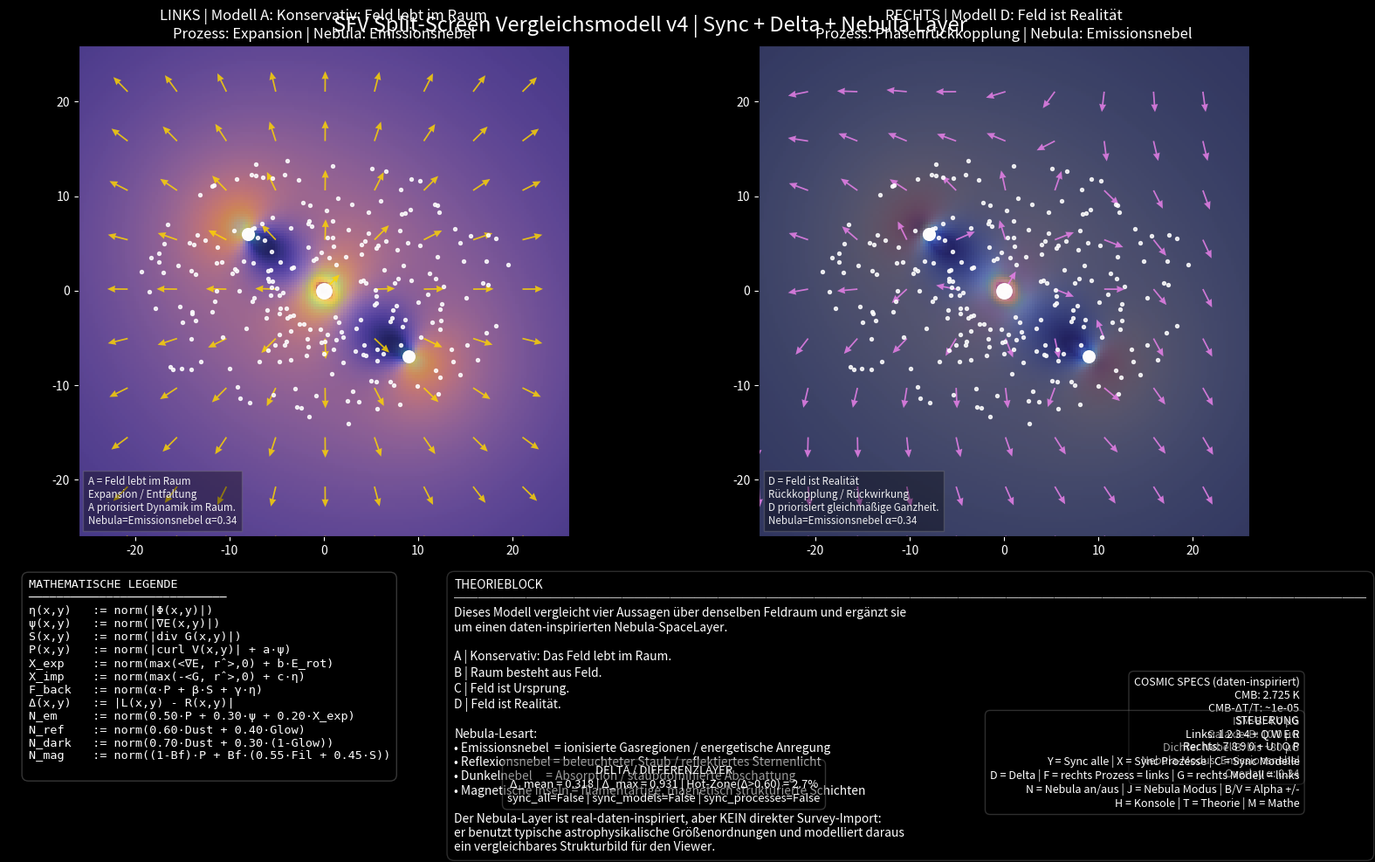

Here is the Python script that generated this plot:
import numpy as np
import matplotlib.pyplot as plt
import matplotlib.animation as animation

"""
=====================================================================
SPACE FIELD VIEWER — SPLIT-SCREEN VERGLEICHSMODELL v4 + NEBULA LAYER
=====================================================================

Basis: Weiterentwicklung des vom User hochgeladenen v3-Scripts.
Neu:
- Nibulum-/Nebula-SpaceLayer (hier als Nebula interpretiert)
- reale, daten-inspirierte Kosmos-Spezifikationen als Konstanten
- zusätzlicher Overlay-Modus über beiden Panels
- Info-Box mit CMB / Magnetfeld / Nebeltypen

STEUERUNG ZUSÄTZLICH
--------------------
N -> Nebula Overlay an/aus
B -> Nebula Alpha hoch
V -> Nebula Alpha runter
J -> Nebula Modus zyklisch wechseln

NEBULA MODI
-----------
1 = Emissionsnebel
2 = Reflexionsnebel
3 = Dunkelnebel / Absorption
4 = Magnetische Inseln / Schichtfilamente
"""

np.random.seed(7)

# ============================================================
# 1) REAL-DATA-INSPIRED COSMIC SPECS
#    (Konstanten, nicht Live-Datendownload)
# ============================================================
CMB_TEMP_K = 2.725          # NASA/COBE FIRAS blackbody temperature
CMB_ANISO_LEVEL = 1e-5      # ESA Planck / COBE anisotropy order of magnitude
B_ISM_UG = 4.0              # typische interstellare Größenordnung ~3-4 microgauss
B_GALAXY_TOTAL_UG = 10.0    # typische spirale Galaxie equipartition field strength
B_DENSE_NEBULA_UG = 80.0    # obere Größenordnung dichter Nebel/Flame-Nebula Studie

# ============================================================
# 2) GRUNDPARAMETER
# ============================================================
G = 1.0
grid_size = 180
space_size = 26.0
num_particles = 240
dt = 0.022
softening = 0.9
step_arrow = 18

cores = [
    (0.0, 0.0, 520.0),
    (-8.0, 6.0, 120.0),
    (9.0, -7.0, 105.0),
]

# ============================================================
# 3) HILFSFUNKTIONEN
# ============================================================
def normalize(arr: np.ndarray) -> np.ndarray:
    arr = np.array(arr, dtype=float)
    arr = arr - np.min(arr)
    return arr / (np.max(arr) + 1e-9)


def unit_vectors(FX: np.ndarray, FY: np.ndarray):
    n = np.sqrt(FX**2 + FY**2) + 1e-9
    return FX / n, FY / n


def short_model_text(model_id: int) -> str:
    return {
        1: "A = Feld lebt im Raum",
        2: "B = Raum besteht aus Feld",
        3: "C = Feld ist Ursprung",
        4: "D = Feld ist Realität",
    }[model_id]


def short_process_text(process_key: str) -> str:
    return {
        "expansion": "Expansion / Entfaltung",
        "phase": "Phase / Schichtung / Wirbel",
        "implosion": "Implosion / Verdichtung",
        "feedback": "Rückkopplung / Rückwirkung",
    }[process_key]


def model_weights_text(model_id: int) -> str:
    return {
        1: "A priorisiert Dynamik im Raum.",
        2: "B priorisiert Feldhaftigkeit des Raums.",
        3: "C priorisiert Ursprung / Tiefe η.",
        4: "D priorisiert gleichmäßige Ganzheit.",
    }[model_id]


def nebula_mode_name(mode: int) -> str:
    return {
        1: "Emissionsnebel",
        2: "Reflexionsnebel",
        3: "Dunkelnebel",
        4: "Magnetische Inseln",
    }[mode]


# ============================================================
# 4) GITTER / RAUM
# ============================================================
x = np.linspace(-space_size, space_size, grid_size)
y = np.linspace(-space_size, space_size, grid_size)
X, Y = np.meshgrid(x, y)
R0 = np.sqrt(X**2 + Y**2) + 1e-9
RX, RY = X / R0, Y / R0

# ============================================================
# 5) BASISFELDER
# ============================================================
potential = np.zeros_like(X, dtype=float)
gravity_strength = np.zeros_like(X, dtype=float)
GX = np.zeros_like(X, dtype=float)
GY = np.zeros_like(X, dtype=float)
VX = np.zeros_like(X, dtype=float)
VY = np.zeros_like(X, dtype=float)

for cx, cy, mass in cores:
    dx = X - cx
    dy = Y - cy
    R = np.sqrt(dx**2 + dy**2 + softening**2)

    potential += -G * mass / R
    gravity_strength += G * mass / (R**2)
    GX += -G * mass * dx / (R**3)
    GY += -G * mass * dy / (R**3)

    v_mag = np.sqrt(G * mass / R)
    VX += -dy / R * v_mag
    VY += dx / R * v_mag

Gmag = np.sqrt(GX**2 + GY**2) + 1e-9
Vmag = np.sqrt(VX**2 + VY**2) + 1e-9
rot_energy = 0.5 * (Vmag**2)
energy_field = gravity_strength + rot_energy

# ============================================================
# 6) ABGELEITETE FELDER
# ============================================================
eta_depth = normalize(np.abs(potential))

gradEx, gradEy = np.gradient(energy_field)
gradE_mag = np.sqrt(gradEx**2 + gradEy**2)
psi_activity = normalize(gradE_mag)

partial_gx_x = np.gradient(GX, axis=1)
partial_gy_y = np.gradient(GY, axis=0)
grav_div = partial_gx_x + partial_gy_y
structure_flux = normalize(np.abs(grav_div))

partial_vy_x = np.gradient(VY, axis=1)
partial_vx_y = np.gradient(VX, axis=0)
vorticity = partial_vy_x - partial_vx_y
phase_field = normalize(np.abs(vorticity) + 0.65 * psi_activity)

radial_energy = gradEx * RX + gradEy * RY
expansion_driver = normalize(np.clip(radial_energy, 0, None) + 0.35 * rot_energy)

radial_gravity_inward = -(GX * RX + GY * RY)
implosion_driver = normalize(np.clip(radial_gravity_inward, 0, None) + 0.30 * eta_depth)

phase_feedback = normalize(0.45 * phase_field + 0.30 * structure_flux + 0.25 * eta_depth)

# ============================================================
# 7) PROZESS-RICHTUNGEN
# ============================================================
EXPX, EXPY = RX * (0.3 + expansion_driver), RY * (0.3 + expansion_driver)
IMPX, IMPY = -RX * (0.3 + implosion_driver), -RY * (0.3 + implosion_driver)
PHX, PHY = -RY * (0.3 + phase_field), RX * (0.3 + phase_field)
FBX = normalize(gradEx) - normalize(GX)
FBY = normalize(gradEy) - normalize(GY)
FBX, FBY = unit_vectors(FBX, FBY)

PROCESS_ARROWS = {
    "expansion": (EXPX, EXPY, "gold"),
    "phase": (PHX, PHY, "cyan"),
    "implosion": (IMPX, IMPY, "deepskyblue"),
    "feedback": (FBX, FBY, "violet"),
}

# ============================================================
# 8) NEBULA SPACE LAYER (DATA-INSPIRED)
# ============================================================
# NASA nebulae: emission / reflection / dark. Magnetic filaments inspired by Webb.
# Scale magnetic influence into a 0..1 control factor from typical ISM to dense nebula.
B_factor = np.clip((B_GALAXY_TOTAL_UG - B_ISM_UG) / max(B_DENSE_NEBULA_UG - B_ISM_UG, 1e-9), 0, 1)

# Dust-like medium
nebula_dust = normalize(0.50 * eta_depth + 0.30 * structure_flux + 0.20 * (1 - normalize(Vmag)))

# Emission nebula -> ionized gas & energetic regions
nebula_emission = normalize(0.50 * phase_field + 0.30 * psi_activity + 0.20 * expansion_driver)

# Reflection nebula -> illuminated dust / reflected starlight
star_glow = np.zeros_like(X, dtype=float)
for cx, cy, mass in cores:
    d = np.sqrt((X - cx)**2 + (Y - cy)**2 + 1.4)
    star_glow += (mass / np.max([c[2] for c in cores])) / d
star_glow = normalize(star_glow)
nebula_reflection = normalize(0.60 * nebula_dust + 0.40 * star_glow)

# Dark nebula -> absorption dominates emission/reflection
nebula_dark = normalize(0.70 * nebula_dust + 0.30 * (1 - star_glow))

# Magnetic islands / layered filaments inspired by Webb / interstellar magnetic structure
magnetic_filaments = normalize(np.abs(np.gradient(GX, axis=0)) + np.abs(np.gradient(GY, axis=1)))
magnetic_islands = normalize((1 - B_factor) * phase_field + B_factor * (0.55 * magnetic_filaments + 0.45 * structure_flux))

NEBULA_FIELDS = {
    1: (nebula_emission, "turbo"),
    2: (nebula_reflection, "Blues_r"),
    3: (nebula_dark, "Greys"),
    4: (magnetic_islands, "cubehelix"),
}

# ============================================================
# 9) VERGLEICHSMODELLE
# ============================================================
model_A = {
    "expansion": normalize(0.55 * expansion_driver + 0.30 * rot_energy + 0.15 * psi_activity),
    "phase": normalize(0.50 * phase_field + 0.35 * psi_activity + 0.15 * structure_flux),
    "implosion": normalize(0.60 * implosion_driver + 0.25 * gravity_strength + 0.15 * eta_depth),
    "feedback": normalize(0.45 * phase_feedback + 0.35 * structure_flux + 0.20 * psi_activity),
}

model_B = {
    "expansion": normalize(0.35 * expansion_driver + 0.40 * eta_depth + 0.25 * psi_activity),
    "phase": normalize(0.30 * phase_field + 0.45 * eta_depth + 0.25 * structure_flux),
    "implosion": normalize(0.35 * implosion_driver + 0.45 * eta_depth + 0.20 * gravity_strength),
    "feedback": normalize(0.30 * phase_feedback + 0.45 * eta_depth + 0.25 * structure_flux),
}

model_C = {
    "expansion": normalize(0.25 * expansion_driver + 0.50 * eta_depth + 0.25 * phase_field),
    "phase": normalize(0.20 * phase_field + 0.55 * eta_depth + 0.25 * psi_activity),
    "implosion": normalize(0.25 * implosion_driver + 0.55 * eta_depth + 0.20 * structure_flux),
    "feedback": normalize(0.25 * phase_feedback + 0.50 * eta_depth + 0.25 * phase_field),
}

model_D = {
    "expansion": normalize(0.25 * expansion_driver + 0.25 * eta_depth + 0.25 * phase_field + 0.25 * structure_flux),
    "phase": normalize(0.25 * phase_field + 0.25 * psi_activity + 0.25 * eta_depth + 0.25 * structure_flux),
    "implosion": normalize(0.25 * implosion_driver + 0.25 * gravity_strength + 0.25 * eta_depth + 0.25 * structure_flux),
    "feedback": normalize(0.25 * phase_feedback + 0.25 * eta_depth + 0.25 * phase_field + 0.25 * structure_flux),
}

MODELS = {
    1: ("A", "Konservativ: Feld lebt im Raum", model_A),
    2: ("B", "Raum besteht aus Feld", model_B),
    3: ("C", "Feld ist Ursprung", model_C),
    4: ("D", "Feld ist Realität", model_D),
}

PROCESSES = {
    1: ("expansion", "Expansion"),
    2: ("phase", "Phasenstruktur"),
    3: ("implosion", "Implosion"),
    4: ("feedback", "Phasenrückkopplung"),
}

CMAPS = {
    "expansion": "inferno",
    "phase": "viridis",
    "implosion": "plasma",
    "feedback": "magma",
}

# ============================================================
# 10) PFEILFELD-CACHE
# ============================================================
Xs = X[::step_arrow, ::step_arrow]
Ys = Y[::step_arrow, ::step_arrow]

ARROW_CACHE = {}
for key, (FX, FY, _) in PROCESS_ARROWS.items():
    FXs = FX[::step_arrow, ::step_arrow]
    FYs = FY[::step_arrow, ::step_arrow]
    ARROW_CACHE[key] = unit_vectors(FXs, FYs)

# ============================================================
# 11) TESTTEILCHEN
# ============================================================
angles = np.random.uniform(0, 2 * np.pi, num_particles)
radii = np.random.uniform(4.0, 20.0, num_particles)
px = radii * np.cos(angles)
py = 0.72 * radii * np.sin(angles)
pvx = np.zeros(num_particles)
pvy = np.zeros(num_particles)

for i in range(num_particles):
    vx_sum = 0.0
    vy_sum = 0.0
    for cx, cy, mass in cores:
        dx = px[i] - cx
        dy = py[i] - cy
        r = np.sqrt(dx**2 + dy**2 + softening**2)
        v = np.sqrt(G * mass / r)
        vx_sum += -dy / r * v
        vy_sum += dx / r * v
    pvx[i] = vx_sum
    pvy[i] = vy_sum

pvx += np.random.normal(0, 0.03, num_particles)
pvy += np.random.normal(0, 0.03, num_particles)

# ============================================================
# 12) LAYOUT / FIGUR
# ============================================================
fig = plt.figure(figsize=(15.8, 10.0), facecolor="black")
gs = fig.add_gridspec(
    2,
    2,
    height_ratios=[3.35, 1.75],
    width_ratios=[1.0, 1.0],
    left=0.035,
    right=0.985,
    top=0.94,
    bottom=0.05,
    wspace=0.08,
    hspace=0.08,
)

ax_left = fig.add_subplot(gs[0, 0])
ax_right = fig.add_subplot(gs[0, 1])
ax_bottom = fig.add_subplot(gs[1, :])

for ax in [ax_left, ax_right, ax_bottom]:
    ax.set_facecolor("black")

ax_bottom.axis("off")

state = {
    "left_model": 1,
    "left_process": 1,
    "right_model": 4,
    "right_process": 4,
    "show_theory": True,
    "show_math": True,
    "show_delta": True,
    "sync_all": False,
    "sync_models": False,
    "sync_processes": False,
    "show_nebula": True,
    "nebula_mode": 1,
    "nebula_alpha": 0.34,
}

# ============================================================
# 13) PANEL-HILFSFUNKTIONEN
# ============================================================
def get_panel_data(model_id: int, process_id: int):
    process_key = PROCESSES[process_id][0]
    return MODELS[model_id][2][process_key]


def setup_panel(ax, model_id: int, process_id: int, title_prefix: str):
    process_key = PROCESSES[process_id][0]
    data = get_panel_data(model_id, process_id)
    arrows = ARROW_CACHE[process_key]
    arrow_color = PROCESS_ARROWS[process_key][2]

    im = ax.imshow(
        data,
        extent=[-space_size, space_size, -space_size, space_size],
        origin="lower",
        cmap=CMAPS[process_key],
        alpha=0.98,
    )

    quiv = ax.quiver(
        Xs,
        Ys,
        arrows[0],
        arrows[1],
        color=arrow_color,
        alpha=0.82,
        scale=24,
        width=0.0031,
        headwidth=4.6,
        headlength=5.2,
        headaxislength=4.9,
    )

    # Nebula overlay
    neb_data, neb_cmap = NEBULA_FIELDS[state["nebula_mode"]]
    nebula_overlay = ax.imshow(
        neb_data,
        extent=[-space_size, space_size, -space_size, space_size],
        origin="lower",
        cmap=neb_cmap,
        alpha=state["nebula_alpha"] if state["show_nebula"] else 0.0,
        vmin=0.0,
        vmax=1.0,
    )

    for cx, cy, mass in cores:
        ax.scatter(cx, cy, s=80 + mass * 0.15, c="white", alpha=0.98)

    particles = ax.scatter(px, py, s=8, c="white", alpha=0.84)
    ax.set_xlim(-space_size, space_size)
    ax.set_ylim(-space_size, space_size)
    ax.tick_params(colors="white")

    title = ax.set_title(title_prefix, color="white", fontsize=12)

    mini_legend = ax.text(
        0.02,
        0.02,
        "",
        transform=ax.transAxes,
        color="white",
        fontsize=8.4,
        alpha=0.92,
        va="bottom",
        bbox=dict(facecolor="black", alpha=0.36, edgecolor="gray"),
    )

    delta_overlay = ax.imshow(
        np.zeros_like(data),
        extent=[-space_size, space_size, -space_size, space_size],
        origin="lower",
        cmap="coolwarm",
        alpha=0.0,
        vmin=0.0,
        vmax=1.0,
    )

    return {
        "ax": ax,
        "im": im,
        "quiv": quiv,
        "particles": particles,
        "title": title,
        "mini_legend": mini_legend,
        "delta_overlay": delta_overlay,
        "nebula_overlay": nebula_overlay,
        "title_prefix": title_prefix,
    }


left_panel = setup_panel(ax_left, state["left_model"], state["left_process"], "LINKS")
right_panel = setup_panel(ax_right, state["right_model"], state["right_process"], "RECHTS")

fig.suptitle(
    "SFV Split-Screen Vergleichsmodell v4 | Sync + Delta + Nebula Layer",
    color="white",
    fontsize=17,
    y=0.975,
)

# ============================================================
# 14) BOTTOM-DISPLAY
# ============================================================
math_legend_text = (
    "MATHEMATISCHE LEGENDE\n"
    "────────────────────────────\n"
    "η(x,y)   := norm(|Φ(x,y)|)\n"
    "ψ(x,y)   := norm(|∇E(x,y)|)\n"
    "S(x,y)   := norm(|div G(x,y)|)\n"
    "P(x,y)   := norm(|curl V(x,y)| + a·ψ)\n"
    "X_exp    := norm(max(<∇E, r̂>,0) + b·E_rot)\n"
    "X_imp    := norm(max(-<G, r̂>,0) + c·η)\n"
    "F_back   := norm(α·P + β·S + γ·η)\n"
    "Δ(x,y)   := |L(x,y) - R(x,y)|\n"
    "N_em     := norm(0.50·P + 0.30·ψ + 0.20·X_exp)\n"
    "N_ref    := norm(0.60·Dust + 0.40·Glow)\n"
    "N_dark   := norm(0.70·Dust + 0.30·(1-Glow))\n"
    "N_mag    := norm((1-Bf)·P + Bf·(0.55·Fil + 0.45·S))\n"
)

theory_text = (
    "THEORIEBLOCK\n"
    "────────────────────────────────────────────────────────────────────────────\n"
    "Dieses Modell vergleicht vier Aussagen über denselben Feldraum und ergänzt sie\n"
    "um einen daten-inspirierten Nebula-SpaceLayer.\n\n"
    "A | Konservativ: Das Feld lebt im Raum.\n"
    "B | Raum besteht aus Feld.\n"
    "C | Feld ist Ursprung.\n"
    "D | Feld ist Realität.\n\n"
    "Nebula-Lesart:\n"
    "• Emissionsnebel  = ionisierte Gasregionen / energetische Anregung\n"
    "• Reflexionsnebel = beleuchteter Staub / reflektiertes Sternenlicht\n"
    "• Dunkelnebel     = Absorption / staubdominierte Abschattung\n"
    "• Magnetische Inseln = filamentartige, magnetisch strukturierte Schichten\n\n"
    "Der Nebula-Layer ist real-daten-inspiriert, aber KEIN direkter Survey-Import:\n"
    "er benutzt typische astrophysikalische Größenordnungen und modelliert daraus\n"
    "ein vergleichbares Strukturbild für den Viewer."
)

math_box = ax_bottom.text(
    0.015,
    0.95,
    math_legend_text,
    transform=ax_bottom.transAxes,
    color="white",
    fontsize=9.7,
    va="top",
    ha="left",
    family="monospace",
    bbox=dict(facecolor="black", alpha=0.42, edgecolor="gray", boxstyle="round,pad=0.55"),
)

theory_box = ax_bottom.text(
    0.34,
    0.95,
    theory_text,
    transform=ax_bottom.transAxes,
    color="white",
    fontsize=9.95,
    va="top",
    ha="left",
    bbox=dict(facecolor="black", alpha=0.34, edgecolor="gray", boxstyle="round,pad=0.60"),
)

delta_box = ax_bottom.text(
    0.50,
    0.07,
    "",
    transform=ax_bottom.transAxes,
    color="white",
    fontsize=9.4,
    va="bottom",
    ha="center",
    bbox=dict(facecolor="black", alpha=0.40, edgecolor="gray", boxstyle="round,pad=0.45"),
)

spec_box = ax_bottom.text(
    0.985,
    0.57,
    "",
    transform=ax_bottom.transAxes,
    color="white",
    fontsize=9.0,
    va="top",
    ha="right",
    bbox=dict(facecolor="black", alpha=0.36, edgecolor="gray", boxstyle="round,pad=0.45"),
)

controls_box = ax_bottom.text(
    0.985,
    0.05,
    "STEUERUNG\n"
    "Links: 1 2 3 4 + Q W E R\n"
    "Rechts: 7 8 9 0 + U I O P\n"
    "Y = Sync alle | X = Sync Prozesse | C = Sync Modelle\n"
    "D = Delta | F = rechts Prozess = links | G = rechts Modell = links\n"
    "N = Nebula an/aus | J = Nebula Modus | B/V = Alpha +/-\n"
    "H = Konsole | T = Theorie | M = Mathe",
    transform=ax_bottom.transAxes,
    color="white",
    fontsize=9.05,
    va="bottom",
    ha="right",
    bbox=dict(facecolor="black", alpha=0.36, edgecolor="gray", boxstyle="round,pad=0.45"),
)

# ============================================================
# 15) UPDATE-FUNKTIONEN
# ============================================================
def console_legend():
    print("\n" + "=" * 78)
    print("SFV SPLIT-SCREEN VERGLEICHSMODELL v4 — NEBULA LAYER")
    print("=" * 78)
    print("Real-data-inspired constants:")
    print(f"CMB temperature      : {CMB_TEMP_K:.3f} K")
    print(f"CMB anisotropy level : {CMB_ANISO_LEVEL:.1e}")
    print(f"ISM magnetic field   : {B_ISM_UG:.1f} microgauss")
    print(f"Galaxy total B field : {B_GALAXY_TOTAL_UG:.1f} microgauss")
    print(f"Dense nebula upper B : {B_DENSE_NEBULA_UG:.1f} microgauss")
    print("Nebula modes: 1 Emission | 2 Reflection | 3 Dark | 4 Magnetic islands")
    print("=" * 78 + "\n")


def update_panel(panel, model_id: int, process_id: int):
    model_letter, model_name, model_dict = MODELS[model_id]
    process_key, process_name = PROCESSES[process_id]

    panel["im"].set_array(model_dict[process_key])
    panel["im"].set_cmap(CMAPS[process_key])

    U, V = ARROW_CACHE[process_key]
    panel["quiv"].set_UVC(U, V)
    panel["quiv"].set_color(PROCESS_ARROWS[process_key][2])

    neb_data, neb_cmap = NEBULA_FIELDS[state["nebula_mode"]]
    panel["nebula_overlay"].set_array(neb_data)
    panel["nebula_overlay"].set_cmap(neb_cmap)
    panel["nebula_overlay"].set_alpha(state["nebula_alpha"] if state["show_nebula"] else 0.0)

    panel["title"].set_text(
        f"{panel['title_prefix']} | Modell {model_letter}: {model_name}\n"
        f"Prozess: {process_name} | Nebula: {nebula_mode_name(state['nebula_mode'])}"
    )

    panel["mini_legend"].set_text(
        f"{short_model_text(model_id)}\n"
        f"{short_process_text(process_key)}\n"
        f"{model_weights_text(model_id)}\n"
        f"Nebula={nebula_mode_name(state['nebula_mode'])} α={state['nebula_alpha']:.2f}"
    )


def compute_delta():
    left = get_panel_data(state["left_model"], state["left_process"])
    right = get_panel_data(state["right_model"], state["right_process"])
    delta = np.abs(left - right)
    return normalize(delta), left, right


def update_delta_overlay():
    delta, left, right = compute_delta()
    alpha = 0.34 if state["show_delta"] else 0.0
    left_panel["delta_overlay"].set_array(delta)
    right_panel["delta_overlay"].set_array(delta)
    left_panel["delta_overlay"].set_alpha(alpha)
    right_panel["delta_overlay"].set_alpha(alpha)

    mean_delta = float(np.mean(np.abs(left - right)))
    max_delta = float(np.max(np.abs(left - right)))
    hot_ratio = float(np.mean(delta > 0.60))

    sync_info = (
        f"sync_all={state['sync_all']} | "
        f"sync_models={state['sync_models']} | "
        f"sync_processes={state['sync_processes']}"
    )

    delta_box.set_text(
        "DELTA / DIFFERENZLAYER\n"
        f"Δ_mean = {mean_delta:.3f} | Δ_max = {max_delta:.3f} | Hot-Zone(Δ>0.60) = {100*hot_ratio:.1f}%\n"
        f"{sync_info}"
    )
    delta_box.set_visible(state["show_delta"])


def update_specs_box():
    spec_box.set_text(
        "COSMIC SPECS (daten-inspiriert)\n"
        f"CMB: {CMB_TEMP_K:.3f} K\n"
        f"CMB-ΔT/T: ~{CMB_ANISO_LEVEL:.0e}\n"
        f"ISM-B: {B_ISM_UG:.1f} μG\n"
        f"Galaxie-B: {B_GALAXY_TOTAL_UG:.1f} μG\n"
        f"Dichter Nebel B: bis ~{B_DENSE_NEBULA_UG:.0f} μG\n"
        f"Nebula-Modus: {nebula_mode_name(state['nebula_mode'])}\n"
        f"Overlay α: {state['nebula_alpha']:.2f}"
    )


def refresh_text_boxes():
    math_box.set_visible(state["show_math"])
    theory_box.set_visible(state["show_theory"])


def apply_sync_from_left(change_model=False, change_process=False):
    if state["sync_all"] or (state["sync_models"] and change_model):
        state["right_model"] = state["left_model"]
    if state["sync_all"] or (state["sync_processes"] and change_process):
        state["right_process"] = state["left_process"]


def refresh_all():
    update_panel(left_panel, state["left_model"], state["left_process"])
    update_panel(right_panel, state["right_model"], state["right_process"])
    update_delta_overlay()
    update_specs_box()
    refresh_text_boxes()
    fig.canvas.draw_idle()

# ============================================================
# 16) TASTENSTEUERUNG
# ============================================================
def on_key(event):
    key = (event.key or "").lower()

    left_model_map = {"1": 1, "2": 2, "3": 3, "4": 4}
    right_model_map = {"7": 1, "8": 2, "9": 3, "0": 4}
    left_process_map = {"q": 1, "w": 2, "e": 3, "r": 4}
    right_process_map = {"u": 1, "i": 2, "o": 3, "p": 4}

    if key in left_model_map:
        state["left_model"] = left_model_map[key]
        apply_sync_from_left(change_model=True)
        refresh_all()
    elif key in right_model_map:
        state["right_model"] = right_model_map[key]
        refresh_all()
    elif key in left_process_map:
        state["left_process"] = left_process_map[key]
        apply_sync_from_left(change_process=True)
        refresh_all()
    elif key in right_process_map:
        state["right_process"] = right_process_map[key]
        refresh_all()
    elif key == "h":
        console_legend()
    elif key == "t":
        state["show_theory"] = not state["show_theory"]
        refresh_all()
    elif key == "m":
        state["show_math"] = not state["show_math"]
        refresh_all()
    elif key == "d":
        state["show_delta"] = not state["show_delta"]
        refresh_all()
    elif key == "y":
        state["sync_all"] = not state["sync_all"]
        if state["sync_all"]:
            state["sync_models"] = False
            state["sync_processes"] = False
        refresh_all()
    elif key == "x":
        state["sync_processes"] = not state["sync_processes"]
        if state["sync_processes"]:
            state["sync_all"] = False
        refresh_all()
    elif key == "c":
        state["sync_models"] = not state["sync_models"]
        if state["sync_models"]:
            state["sync_all"] = False
        refresh_all()
    elif key == "f":
        state["right_process"] = state["left_process"]
        refresh_all()
    elif key == "g":
        state["right_model"] = state["left_model"]
        refresh_all()
    elif key == "n":
        state["show_nebula"] = not state["show_nebula"]
        refresh_all()
    elif key == "j":
        state["nebula_mode"] += 1
        if state["nebula_mode"] > 4:
            state["nebula_mode"] = 1
        refresh_all()
    elif key == "b":
        state["nebula_alpha"] = min(0.85, state["nebula_alpha"] + 0.05)
        refresh_all()
    elif key == "v":
        state["nebula_alpha"] = max(0.0, state["nebula_alpha"] - 0.05)
        refresh_all()


fig.canvas.mpl_connect("key_press_event", on_key)

# ============================================================
# 17) ANIMATION
# ============================================================
def update(frame):
    global px, py, pvx, pvy

    ax_total = np.zeros(num_particles)
    ay_total = np.zeros(num_particles)

    for cx, cy, mass in cores:
        dx = px - cx
        dy = py - cy
        r = np.sqrt(dx**2 + dy**2 + softening**2)
        ax_total += -G * mass * dx / (r**3)
        ay_total += -G * mass * dy / (r**3)

    pvx += ax_total * dt
    pvy += ay_total * dt
    px += pvx * dt
    py += pvy * dt

    r_out = np.sqrt(px**2 + py**2)
    too_far = r_out > 24.0
    too_close = r_out < 1.1
    reset = too_far | too_close

    if np.any(reset):
        new_angles = np.random.uniform(0, 2 * np.pi, np.sum(reset))
        new_radii = np.random.uniform(8.0, 20.0, np.sum(reset))

        px[reset] = new_radii * np.cos(new_angles)
        py[reset] = 0.72 * new_radii * np.sin(new_angles)

        idxs = np.where(reset)[0]
        pvx_reset = np.zeros(len(idxs))
        pvy_reset = np.zeros(len(idxs))

        for j, i in enumerate(idxs):
            vx_sum = 0.0
            vy_sum = 0.0
            for cx, cy, mass in cores:
                dx = px[i] - cx
                dy = py[i] - cy
                r = np.sqrt(dx**2 + dy**2 + softening**2)
                v = np.sqrt(G * mass / r)
                vx_sum += -dy / r * v
                vy_sum += dx / r * v
            pvx_reset[j] = vx_sum
            pvy_reset[j] = vy_sum

        pvx[reset] = pvx_reset
        pvy[reset] = pvy_reset

    offsets = np.column_stack([px, py])
    left_panel["particles"].set_offsets(offsets)
    right_panel["particles"].set_offsets(offsets)

    return [
        left_panel["particles"],
        right_panel["particles"],
        left_panel["im"],
        right_panel["im"],
        left_panel["delta_overlay"],
        right_panel["delta_overlay"],
        left_panel["nebula_overlay"],
        right_panel["nebula_overlay"],
        left_panel["quiv"],
        right_panel["quiv"],
        left_panel["title"],
        right_panel["title"],
        left_panel["mini_legend"],
        right_panel["mini_legend"],
        math_box,
        theory_box,
        controls_box,
        spec_box,
        delta_box,
    ]

# ============================================================
# 18) START
# ============================================================
console_legend()
refresh_all()
ani = animation.FuncAnimation(fig, update, frames=800, interval=30, blit=False)
plt.show()
